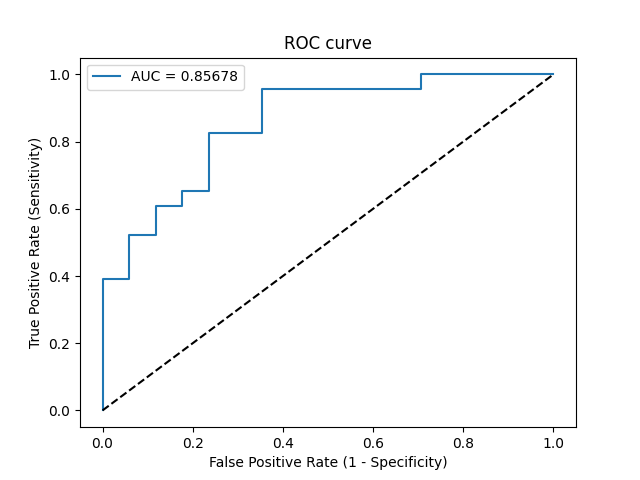

The data file committed next to this chart (first rows):
Threshold, Sensitivity, Specificity, NPV, PPV
inf, 0.0, 1.0, 0.425, 0
0.9971, 0.04348, 1.0, 0.4359, 1.0
0.9317, 0.3913, 1.0, 0.5484, 1.0
0.8828, 0.3913, 0.9412, 0.5333, 0.9
0.8163, 0.5217, 0.9412, 0.5926, 0.9231
0.7793, 0.5217, 0.8824, 0.5769, 0.8571
0.7323, 0.6087, 0.8824, 0.625, 0.875
0.7285, 0.6087, 0.8235, 0.6087, 0.8235
0.7215, 0.6522, 0.8235, 0.6364, 0.8333
0.7096, 0.6522, 0.7647, 0.619, 0.7895
0.6441, 0.8261, 0.7647, 0.7647, 0.8261
0.6404, 0.8261, 0.6471, 0.7333, 0.76
0.6014, 0.9565, 0.6471, 0.9167, 0.7857
0.3002, 0.9565, 0.2941, 0.8333, 0.6471
0.252, 1.0, 0.2941, 1.0, 0.6571
0.00193, 1.0, 0.0, 0, 0.575
